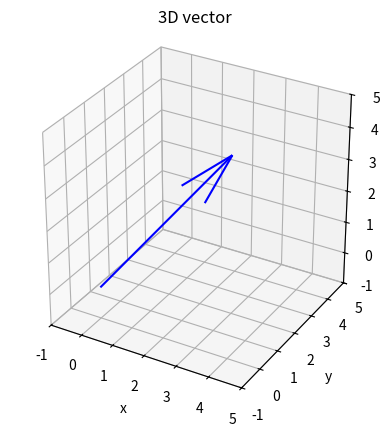

Source code (Python):
import matplotlib.pyplot as plt
import numpy as np

v = np.array([3.0, 2.0, 4.0])

fig = plt.figure()
ax = fig.add_subplot(projection="3d")

ax.quiver(
    0,
    0,
    0,  # Starting coordinates
    v[0],
    v[1],
    v[2],  # Vector components
    length=1,
    normalize=False,  # Preserve the vector's magnitude
    color="blue",
)

ax.set(
    xlim=(-1, 5),
    ylim=(-1, 5),
    zlim=(-1, 5),
    xlabel="x",
    ylabel="y",
    zlabel="z",
    title="3D vector",
)
ax.set_box_aspect((1, 1, 1))  # Equal scale with these equal limits

plt.show()
